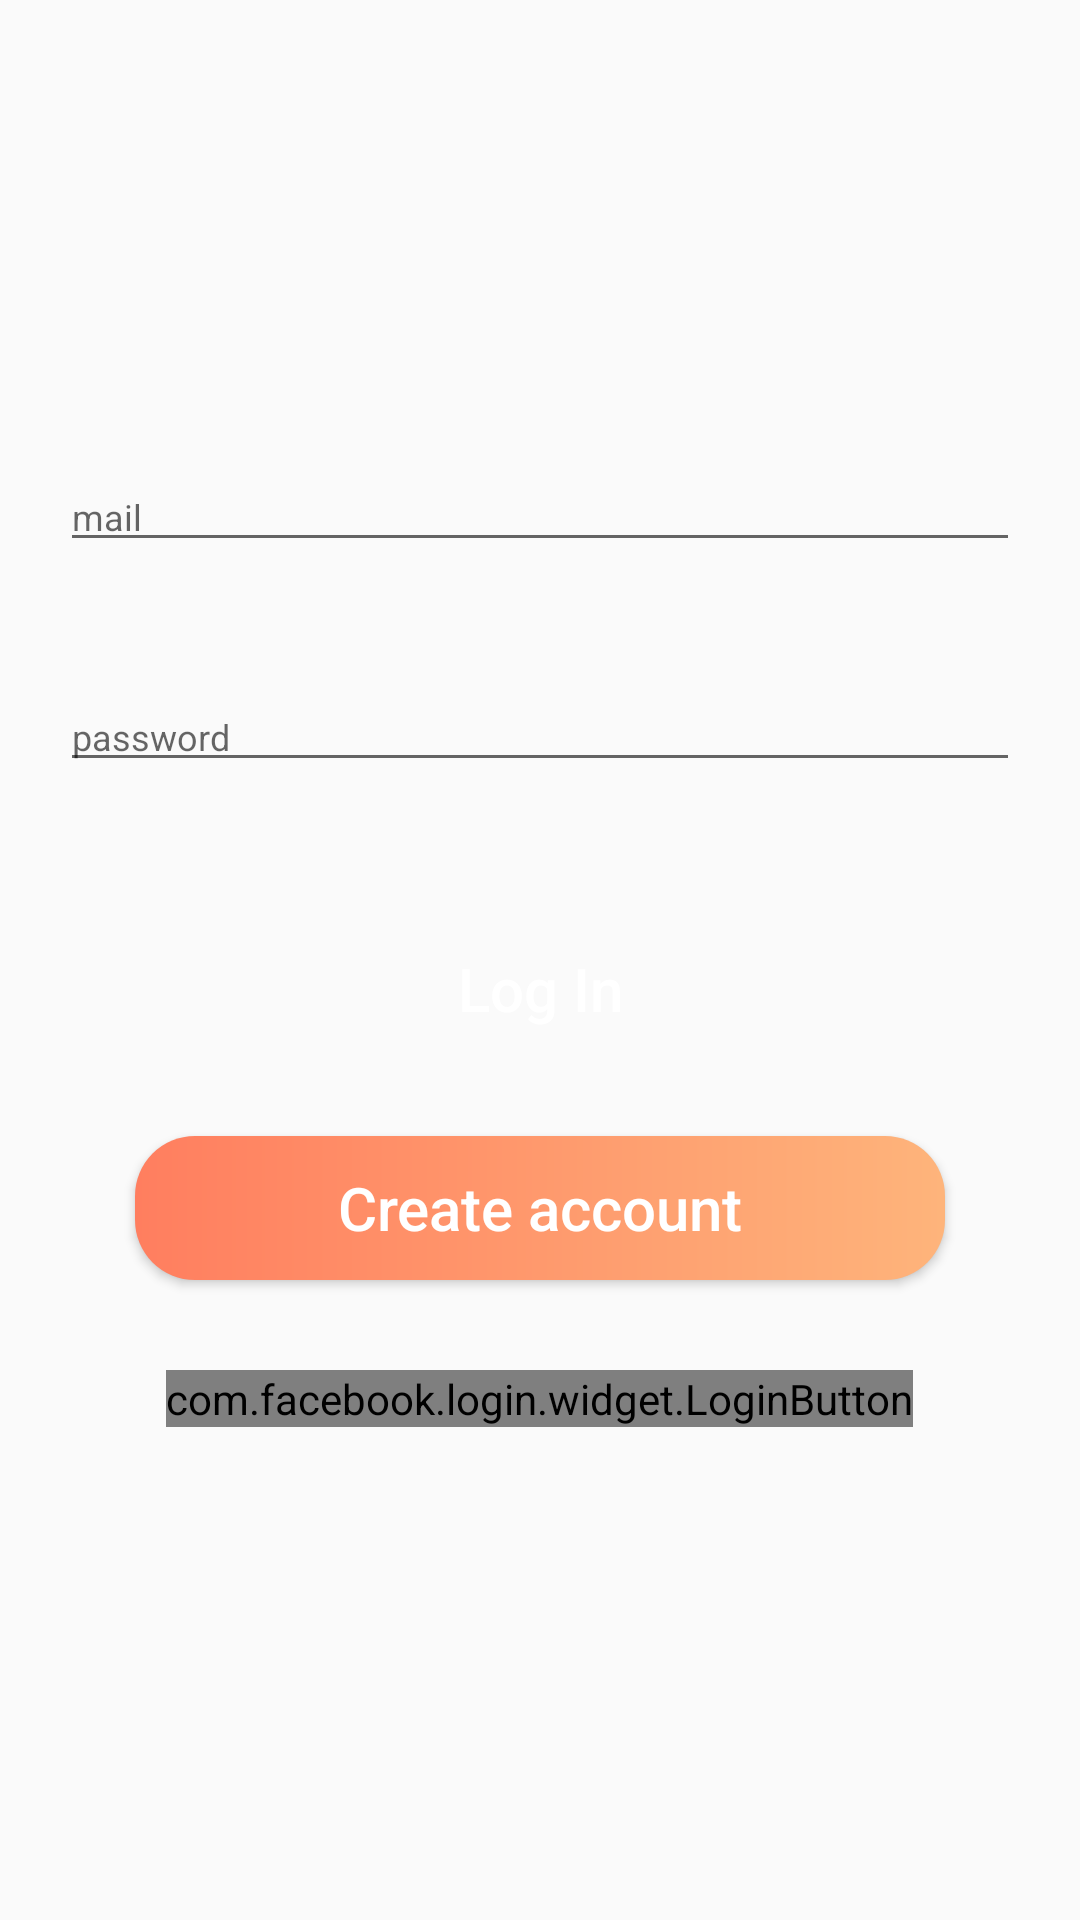

Android layout source for this screen:
<!-- AndroidManifest.xml: application theme Theme.FindWorker -->
<!-- res/layout/activity_login.xml -->
<?xml version="1.0" encoding="utf-8"?>
<LinearLayout xmlns:android="http://schemas.android.com/apk/res/android"
    xmlns:app="http://schemas.android.com/apk/res-auto"
    xmlns:tools="http://schemas.android.com/tools"
    android:layout_width="match_parent"
    android:layout_height="match_parent"
    android:orientation="vertical"
    android:gravity="center"
    android:layout_margin="30dp"
    tools:context=".login.LoginActivity">


        <EditText
            android:id="@+id/emailLogInput"
            android:layout_width="match_parent"
            android:layout_height="wrap_content"
            android:hint="mail"
            android:layout_margin="20dp"
            android:textColor="#7A7A7A"
            android:textSize="12sp" />



        <EditText
            android:id="@+id/passwordLogInput"
            android:layout_width="match_parent"
            android:layout_height="wrap_content"
            android:hint="password"
            android:layout_margin="20dp"
            android:inputType="textPassword"
            android:textColor="#7A7A7A"
            android:textSize="12sp" />


    <Button
        android:background="@drawable/rounded_corner"
        android:id="@+id/logInButton"
        android:layout_width="match_parent"
        android:layout_height="wrap_content"
        android:layout_marginStart="45dp"
        android:layout_marginEnd="45dp"
        android:layout_marginTop="25dp"
        android:onClick="logInActivity"
        android:text="Log In"
        android:textAlignment="center"
        android:textAllCaps="false"
        android:textColor="#FFFFFF"
        android:textSize="20sp" />

    <Button
        android:background="@drawable/round_button_mix_colors"
        android:id="@+id/createAccountButton"
        android:layout_width="match_parent"
        android:layout_height="wrap_content"
        android:layout_marginStart="45dp"
        android:layout_marginTop="25dp"
        android:layout_marginEnd="45dp"
        android:onClick="registerActivity"
        android:text="Create account"
        android:textAlignment="center"
        android:textAllCaps="false"
        android:textColor="#FFFFFF"
        android:textSize="20sp" />

    <com.facebook.login.widget.LoginButton
        android:background="@drawable/rounded_corner"
        android:id="@+id/login_button"
        android:layout_width="wrap_content"
        android:layout_height="wrap_content"
        android:layout_gravity="center_horizontal"
        android:layout_marginTop="30dp"
        android:layout_marginBottom="30dp" />



</LinearLayout>
<!-- resources referenced by this layout -->
<resources>
  <!-- drawable round_button_mix_colors (drawable) -->
  <?xml version="1.0" encoding="utf-8"?>
  <shape android:shape="rectangle"
      xmlns:android="http://schemas.android.com/apk/res/android">
      <gradient android:startColor="#ff7e5f " android:endColor="#feb47b" android:type="linear"/>
      <corners android:radius="20dp"/>
  </shape>
  <style name="Theme.FindWorker" parent="Theme.AppCompat.DayNight.NoActionBar">
          
          <item name="colorPrimary">@color/purple_500</item>
          <item name="colorPrimaryVariant">@color/purple_700</item>
          <item name="colorOnPrimary">@color/white</item>
          
          <item name="colorSecondary">@color/teal_200</item>
          <item name="colorSecondaryVariant">@color/teal_700</item>
          <item name="colorOnSecondary">@color/black</item>
          
          <item name="android:statusBarColor" tools:targetApi="l">?attr/colorPrimaryVariant</item>
          
      </style>
  <!-- not gathered from this repository: default colours our renderer supplied (Android Studio template values) -->
  <color name="purple_500">#FF6200EE</color>
  <color name="purple_700">#FF3700B3</color>
  <color name="teal_200">#FF03DAC5</color>
  <color name="teal_700">#FF018786</color>
  <color name="black">#FF000000</color>
  <color name="white">#FFFFFFFF</color>
</resources>
